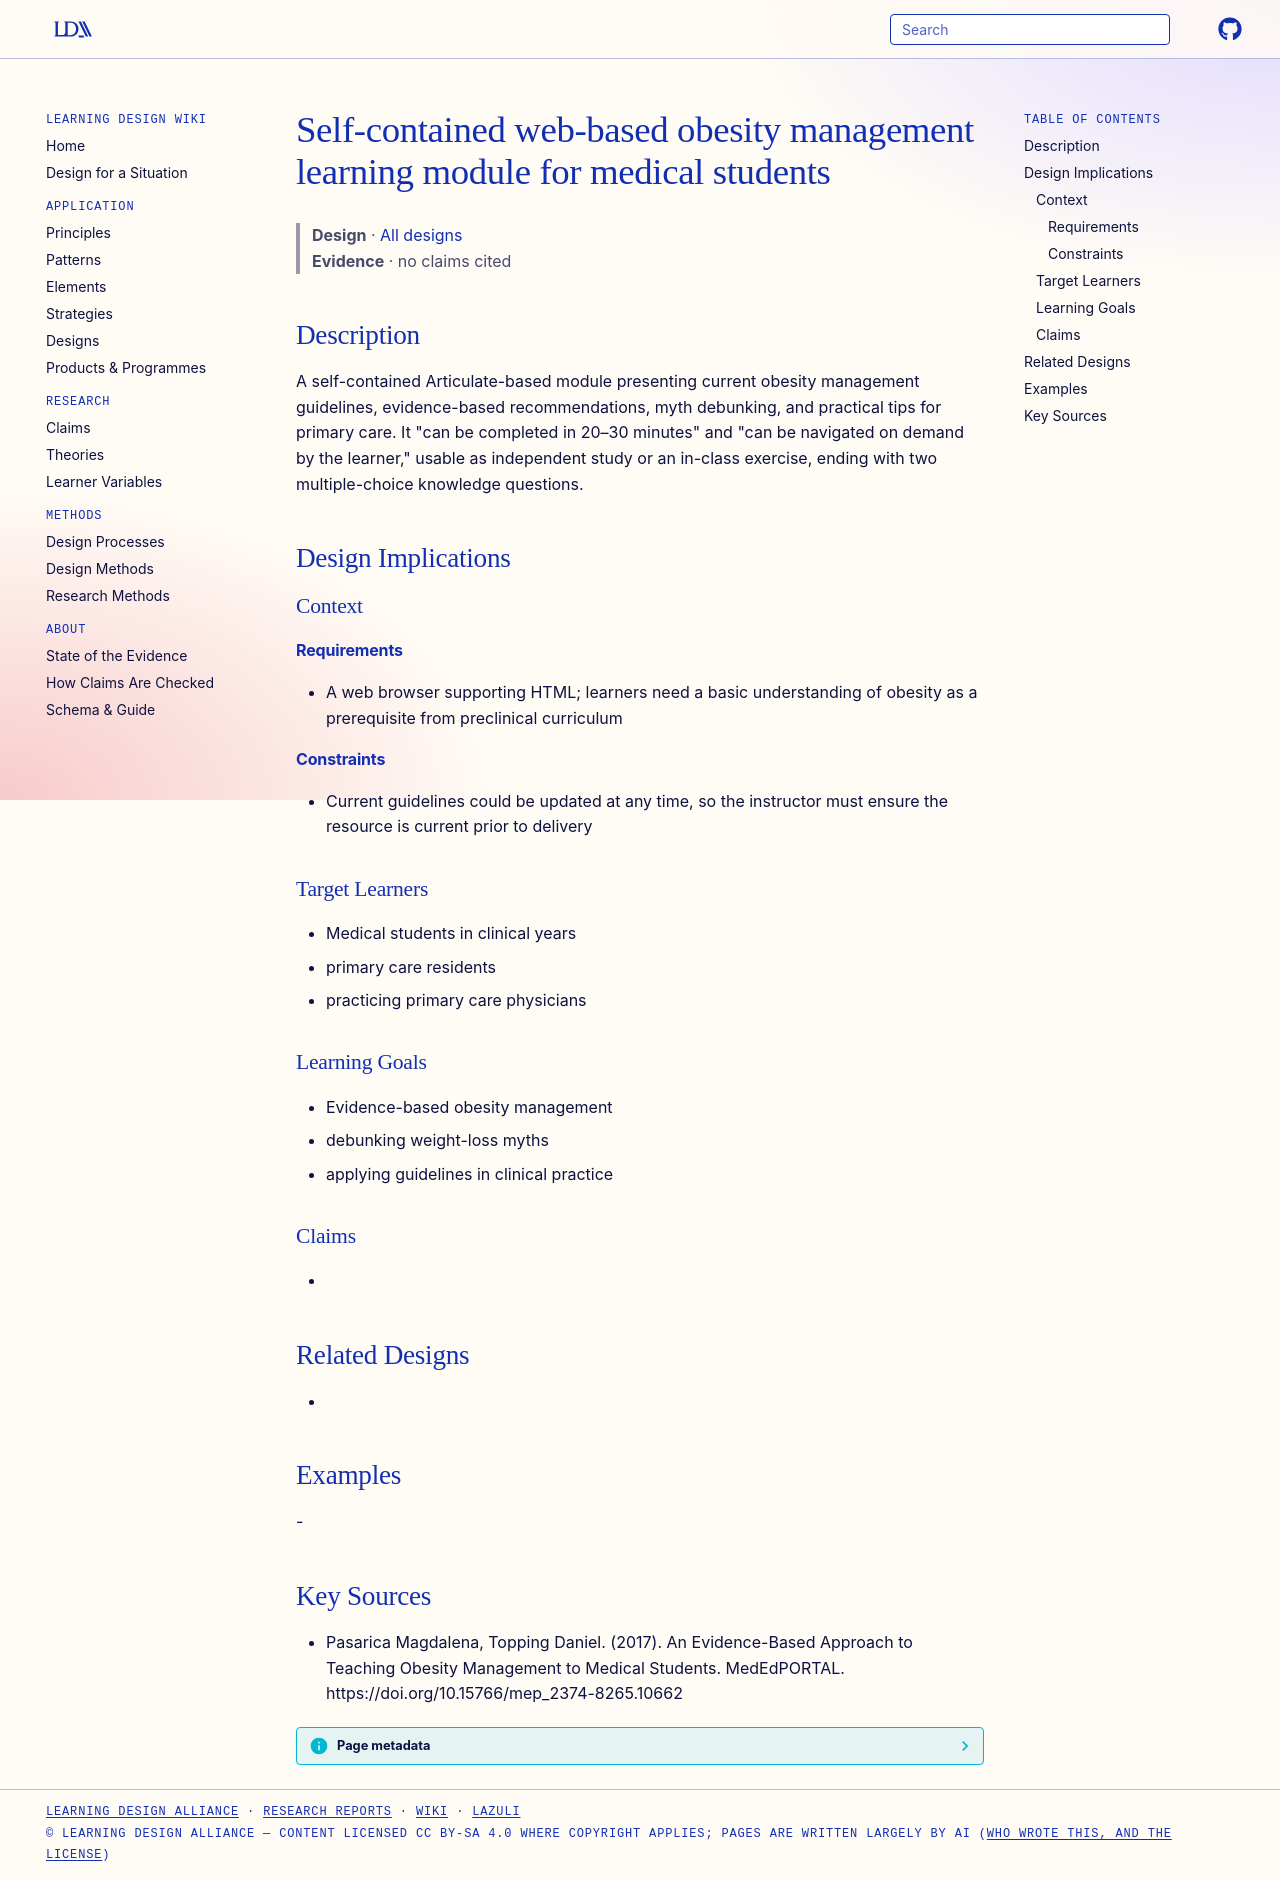

repository: Learning-Design-Alliance/learning-wiki · page: designs/obesity-management-ebm-self-learning-module/index.html · generator: mkdocs

---
type: design
id: obesity-management-ebm-self-learning-module
title: Self-contained web-based obesity management learning module for medical students
description: A self-contained Articulate-based module presenting current obesity management guidelines, evidence-based recommendations, myth debunking, and practical tips for primary care.
status: review
generated:
  by: "process:settle-candidates"
  at: 2026-11-09
sources:
  - id: pasarica-magdalena-2017
    resource: "https://doi.org/10.15766/mep_2374-8265.10662"
    title: "Pasarica Magdalena, Topping Daniel. (2017). An Evidence-Based Approach to Teaching Obesity Management to Medical Students. MedEdPORTAL. https://doi.org/10.15766/mep_2374-8265.10662"
    author: Pasarica Magdalena, Topping Daniel
---

# Self-contained web-based obesity management learning module for medical students

> **Design** · [All designs](index.md)
> **Evidence** · no claims cited

## Description
A self-contained Articulate-based module presenting current obesity management guidelines, evidence-based recommendations, myth debunking, and practical tips for primary care. It "can be completed in 20–30 minutes" and "can be navigated on demand by the learner," usable as independent study or an in-class exercise, ending with two multiple-choice knowledge questions.

## Design Implications

### Context
#### Requirements
- A web browser supporting HTML; learners need a basic understanding of obesity as a prerequisite from preclinical curriculum
#### Constraints
- Current guidelines could be updated at any time, so the instructor must ensure the resource is current prior to delivery

### Target Learners
- Medical students in clinical years
- primary care residents
- practicing primary care physicians

### Learning Goals
- Evidence-based obesity management
- debunking weight-loss myths
- applying guidelines in clinical practice

### Claims
- 

## Related Designs
- 

## Examples
-

## Key Sources
- Pasarica Magdalena, Topping Daniel. (2017). An Evidence-Based Approach to Teaching Obesity Management to Medical Students. MedEdPORTAL. https://doi.org/10.15766/mep_2374-8265.10662
